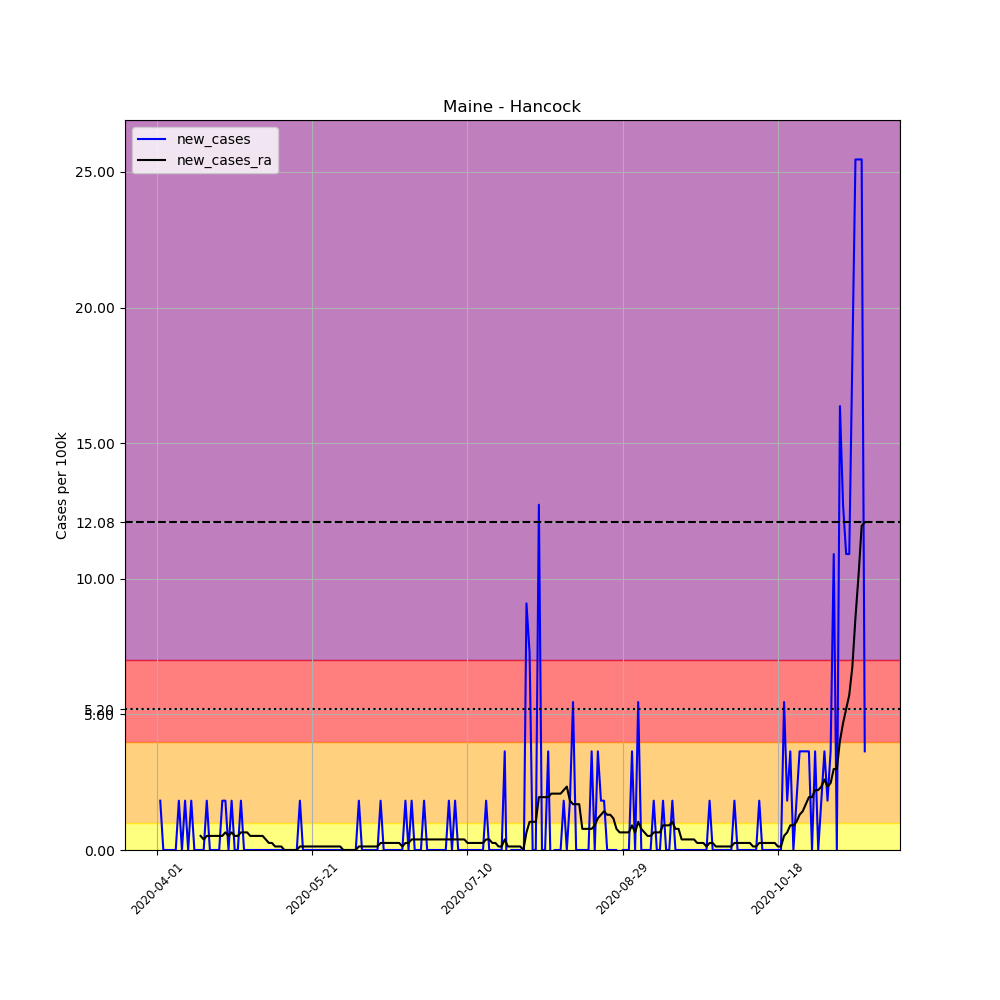

Data behind this chart, as committed beside it:
, date, county, state, fips, cases, deaths, COUNTY, STNAME, CTYNAME, POPESTIMATE2019, per_100k, new_cases, new_cases_ra
514244, 2020-04-01, Hancock, Maine, 23009, 1, 0, 9, Maine, Hancock, 54987, 1.819, , 
514245, 2020-04-02, Hancock, Maine, 23009, 2, 0, 9, Maine, Hancock, 54987, 3.637, 1.819, 
514246, 2020-04-03, Hancock, Maine, 23009, 2, 0, 9, Maine, Hancock, 54987, 3.637, 0.0, 
514247, 2020-04-04, Hancock, Maine, 23009, 2, 0, 9, Maine, Hancock, 54987, 3.637, 0.0, 
514248, 2020-04-05, Hancock, Maine, 23009, 2, 0, 9, Maine, Hancock, 54987, 3.637, 0.0, 
514249, 2020-04-06, Hancock, Maine, 23009, 2, 0, 9, Maine, Hancock, 54987, 3.637, 0.0, 
514250, 2020-04-07, Hancock, Maine, 23009, 2, 0, 9, Maine, Hancock, 54987, 3.637, 0.0, 
514251, 2020-04-08, Hancock, Maine, 23009, 3, 0, 9, Maine, Hancock, 54987, 5.456, 1.819, 
514252, 2020-04-09, Hancock, Maine, 23009, 3, 0, 9, Maine, Hancock, 54987, 5.456, 0.0, 
514253, 2020-04-10, Hancock, Maine, 23009, 4, 0, 9, Maine, Hancock, 54987, 7.274, 1.819, 
514254, 2020-04-11, Hancock, Maine, 23009, 4, 0, 9, Maine, Hancock, 54987, 7.274, 0.0, 
514255, 2020-04-12, Hancock, Maine, 23009, 5, 0, 9, Maine, Hancock, 54987, 9.093, 1.819, 
514256, 2020-04-13, Hancock, Maine, 23009, 5, 0, 9, Maine, Hancock, 54987, 9.093, 0.0, 
514257, 2020-04-14, Hancock, Maine, 23009, 5, 0, 9, Maine, Hancock, 54987, 9.093, 0.0, 
514258, 2020-04-15, Hancock, Maine, 23009, 5, 0, 9, Maine, Hancock, 54987, 9.093, 0.0, 0.5196
514259, 2020-04-16, Hancock, Maine, 23009, 5, 0, 9, Maine, Hancock, 54987, 9.093, 0.0, 0.3897
514260, 2020-04-17, Hancock, Maine, 23009, 6, 0, 9, Maine, Hancock, 54987, 10.91, 1.819, 0.5196
514261, 2020-04-18, Hancock, Maine, 23009, 6, 0, 9, Maine, Hancock, 54987, 10.91, 0.0, 0.5196
514262, 2020-04-19, Hancock, Maine, 23009, 6, 0, 9, Maine, Hancock, 54987, 10.91, 0.0, 0.5196
514263, 2020-04-20, Hancock, Maine, 23009, 6, 0, 9, Maine, Hancock, 54987, 10.91, 0.0, 0.5196
514264, 2020-04-21, Hancock, Maine, 23009, 6, 0, 9, Maine, Hancock, 54987, 10.91, 0.0, 0.5196
514265, 2020-04-22, Hancock, Maine, 23009, 7, 0, 9, Maine, Hancock, 54987, 12.73, 1.819, 0.5196
514266, 2020-04-23, Hancock, Maine, 23009, 8, 0, 9, Maine, Hancock, 54987, 14.55, 1.819, 0.6495
514267, 2020-04-24, Hancock, Maine, 23009, 8, 0, 9, Maine, Hancock, 54987, 14.55, 0.0, 0.5196
514268, 2020-04-25, Hancock, Maine, 23009, 9, 0, 9, Maine, Hancock, 54987, 16.37, 1.819, 0.6495
514269, 2020-04-26, Hancock, Maine, 23009, 9, 0, 9, Maine, Hancock, 54987, 16.37, 0.0, 0.5196
514270, 2020-04-27, Hancock, Maine, 23009, 9, 0, 9, Maine, Hancock, 54987, 16.37, 0.0, 0.5196
514271, 2020-04-28, Hancock, Maine, 23009, 10, 0, 9, Maine, Hancock, 54987, 18.19, 1.819, 0.6495
514272, 2020-04-29, Hancock, Maine, 23009, 10, 0, 9, Maine, Hancock, 54987, 18.19, 0.0, 0.6495
514273, 2020-04-30, Hancock, Maine, 23009, 10, 0, 9, Maine, Hancock, 54987, 18.19, 0.0, 0.6495
514274, 2020-05-01, Hancock, Maine, 23009, 10, 0, 9, Maine, Hancock, 54987, 18.19, 0.0, 0.5196
514275, 2020-05-02, Hancock, Maine, 23009, 10, 0, 9, Maine, Hancock, 54987, 18.19, 0.0, 0.5196
514276, 2020-05-03, Hancock, Maine, 23009, 10, 0, 9, Maine, Hancock, 54987, 18.19, 0.0, 0.5196
514277, 2020-05-04, Hancock, Maine, 23009, 10, 0, 9, Maine, Hancock, 54987, 18.19, 0.0, 0.5196
514278, 2020-05-05, Hancock, Maine, 23009, 10, 0, 9, Maine, Hancock, 54987, 18.19, 0.0, 0.5196
514279, 2020-05-06, Hancock, Maine, 23009, 10, 0, 9, Maine, Hancock, 54987, 18.19, 0.0, 0.3897
514280, 2020-05-07, Hancock, Maine, 23009, 10, 0, 9, Maine, Hancock, 54987, 18.19, 0.0, 0.2598
514281, 2020-05-08, Hancock, Maine, 23009, 10, 1, 9, Maine, Hancock, 54987, 18.19, 0.0, 0.2598
514282, 2020-05-09, Hancock, Maine, 23009, 10, 1, 9, Maine, Hancock, 54987, 18.19, 0.0, 0.1299
514283, 2020-05-10, Hancock, Maine, 23009, 10, 1, 9, Maine, Hancock, 54987, 18.19, 0.0, 0.1299
514284, 2020-05-11, Hancock, Maine, 23009, 10, 1, 9, Maine, Hancock, 54987, 18.19, 0.0, 0.1299
514285, 2020-05-12, Hancock, Maine, 23009, 10, 1, 9, Maine, Hancock, 54987, 18.19, 0.0, 0.0
514286, 2020-05-13, Hancock, Maine, 23009, 10, 1, 9, Maine, Hancock, 54987, 18.19, 0.0, 0.0
514287, 2020-05-14, Hancock, Maine, 23009, 10, 1, 9, Maine, Hancock, 54987, 18.19, 0.0, 0.0
514288, 2020-05-15, Hancock, Maine, 23009, 10, 1, 9, Maine, Hancock, 54987, 18.19, 0.0, 0.0
514289, 2020-05-16, Hancock, Maine, 23009, 10, 1, 9, Maine, Hancock, 54987, 18.19, 0.0, 0.0
514290, 2020-05-17, Hancock, Maine, 23009, 11, 1, 9, Maine, Hancock, 54987, 20, 1.819, 0.1299
514291, 2020-05-18, Hancock, Maine, 23009, 11, 1, 9, Maine, Hancock, 54987, 20, 0.0, 0.1299
514292, 2020-05-19, Hancock, Maine, 23009, 11, 1, 9, Maine, Hancock, 54987, 20, 0.0, 0.1299
514293, 2020-05-20, Hancock, Maine, 23009, 11, 1, 9, Maine, Hancock, 54987, 20, 0.0, 0.1299
514294, 2020-05-21, Hancock, Maine, 23009, 11, 1, 9, Maine, Hancock, 54987, 20, 0.0, 0.1299
514295, 2020-05-22, Hancock, Maine, 23009, 11, 1, 9, Maine, Hancock, 54987, 20, 0.0, 0.1299
514296, 2020-05-23, Hancock, Maine, 23009, 11, 1, 9, Maine, Hancock, 54987, 20, 0.0, 0.1299
514297, 2020-05-24, Hancock, Maine, 23009, 11, 1, 9, Maine, Hancock, 54987, 20, 0.0, 0.1299
514298, 2020-05-25, Hancock, Maine, 23009, 11, 1, 9, Maine, Hancock, 54987, 20, 0.0, 0.1299
514299, 2020-05-26, Hancock, Maine, 23009, 11, 1, 9, Maine, Hancock, 54987, 20, 0.0, 0.1299
514300, 2020-05-27, Hancock, Maine, 23009, 11, 1, 9, Maine, Hancock, 54987, 20, 0.0, 0.1299
514301, 2020-05-28, Hancock, Maine, 23009, 11, 1, 9, Maine, Hancock, 54987, 20, 0.0, 0.1299
514302, 2020-05-29, Hancock, Maine, 23009, 11, 1, 9, Maine, Hancock, 54987, 20, 0.0, 0.1299
514303, 2020-05-30, Hancock, Maine, 23009, 11, 1, 9, Maine, Hancock, 54987, 20, 0.0, 0.1299
... 169 more rows
